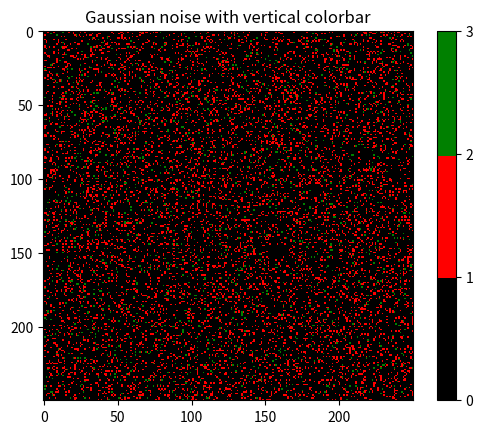

Source code (Python): (Note: this script raises an exception after producing the figure.)
import matplotlib.pyplot as plt
import numpy as np
from matplotlib import cm
from numpy.random import randn
import matplotlib.colors as mcolors

def make_colormap(seq):
    """Return a LinearSegmentedColormap
    seq: a sequence of floats and RGB-tuples. The floats should be increasing
    and in the interval (0,1).
    """
    seq = [(None,) * 3, 0.0] + list(seq) + [1.0, (None,) * 3]
    cdict = {'red': [], 'green': [], 'blue': []}
    for i, item in enumerate(seq):
        if isinstance(item, float):
            r1, g1, b1 = seq[i - 1]
            r2, g2, b2 = seq[i + 1]
            cdict['red'].append([item, r1, r2])
            cdict['green'].append([item, g1, g2])
            cdict['blue'].append([item, b1, b2])
    return mcolors.LinearSegmentedColormap('CustomMap', cdict)


c = mcolors.ColorConverter().to_rgb
rvb = make_colormap(
    [c('black'),  0.33,  c('red'), 0.66, c('green')])

# Make plot with vertical (default) colorbar
fig, ax = plt.subplots()

data = np.clip(randn(250, 250), 0, 3)

cax = ax.imshow(data, interpolation='nearest', cmap=rvb)
ax.set_title('Gaussian noise with vertical colorbar')

# Add colorbar, make sure to specify tick locations to match desired ticklabels
cbar = fig.colorbar(cax, ticks=[0, 1, 2,3,4,5])
cbar.ax.set_yticklabels(['Burnt','Burning','Unburnt'])  # vertically oriented colorbar

# Make plot with horizontal colorbar
fig, ax = plt.subplots()

data = np.clip(randn(250, 250), 0, 6)

cax = ax.imshow(data, interpolation='nearest', cmap='gist_earth')
ax.set_title('Gaussian noise with horizontal colorbar')

cbar = fig.colorbar(cax, ticks=[0, 1, 2,3,4,5 ], orientation='vertical')
cbar.ax.set_yticklabels(['Grass', 'Juvenile Pine','Adult Pine','Juvenile hardwood','Adult hardwood'])  # horizontal colorbar

plt.show()